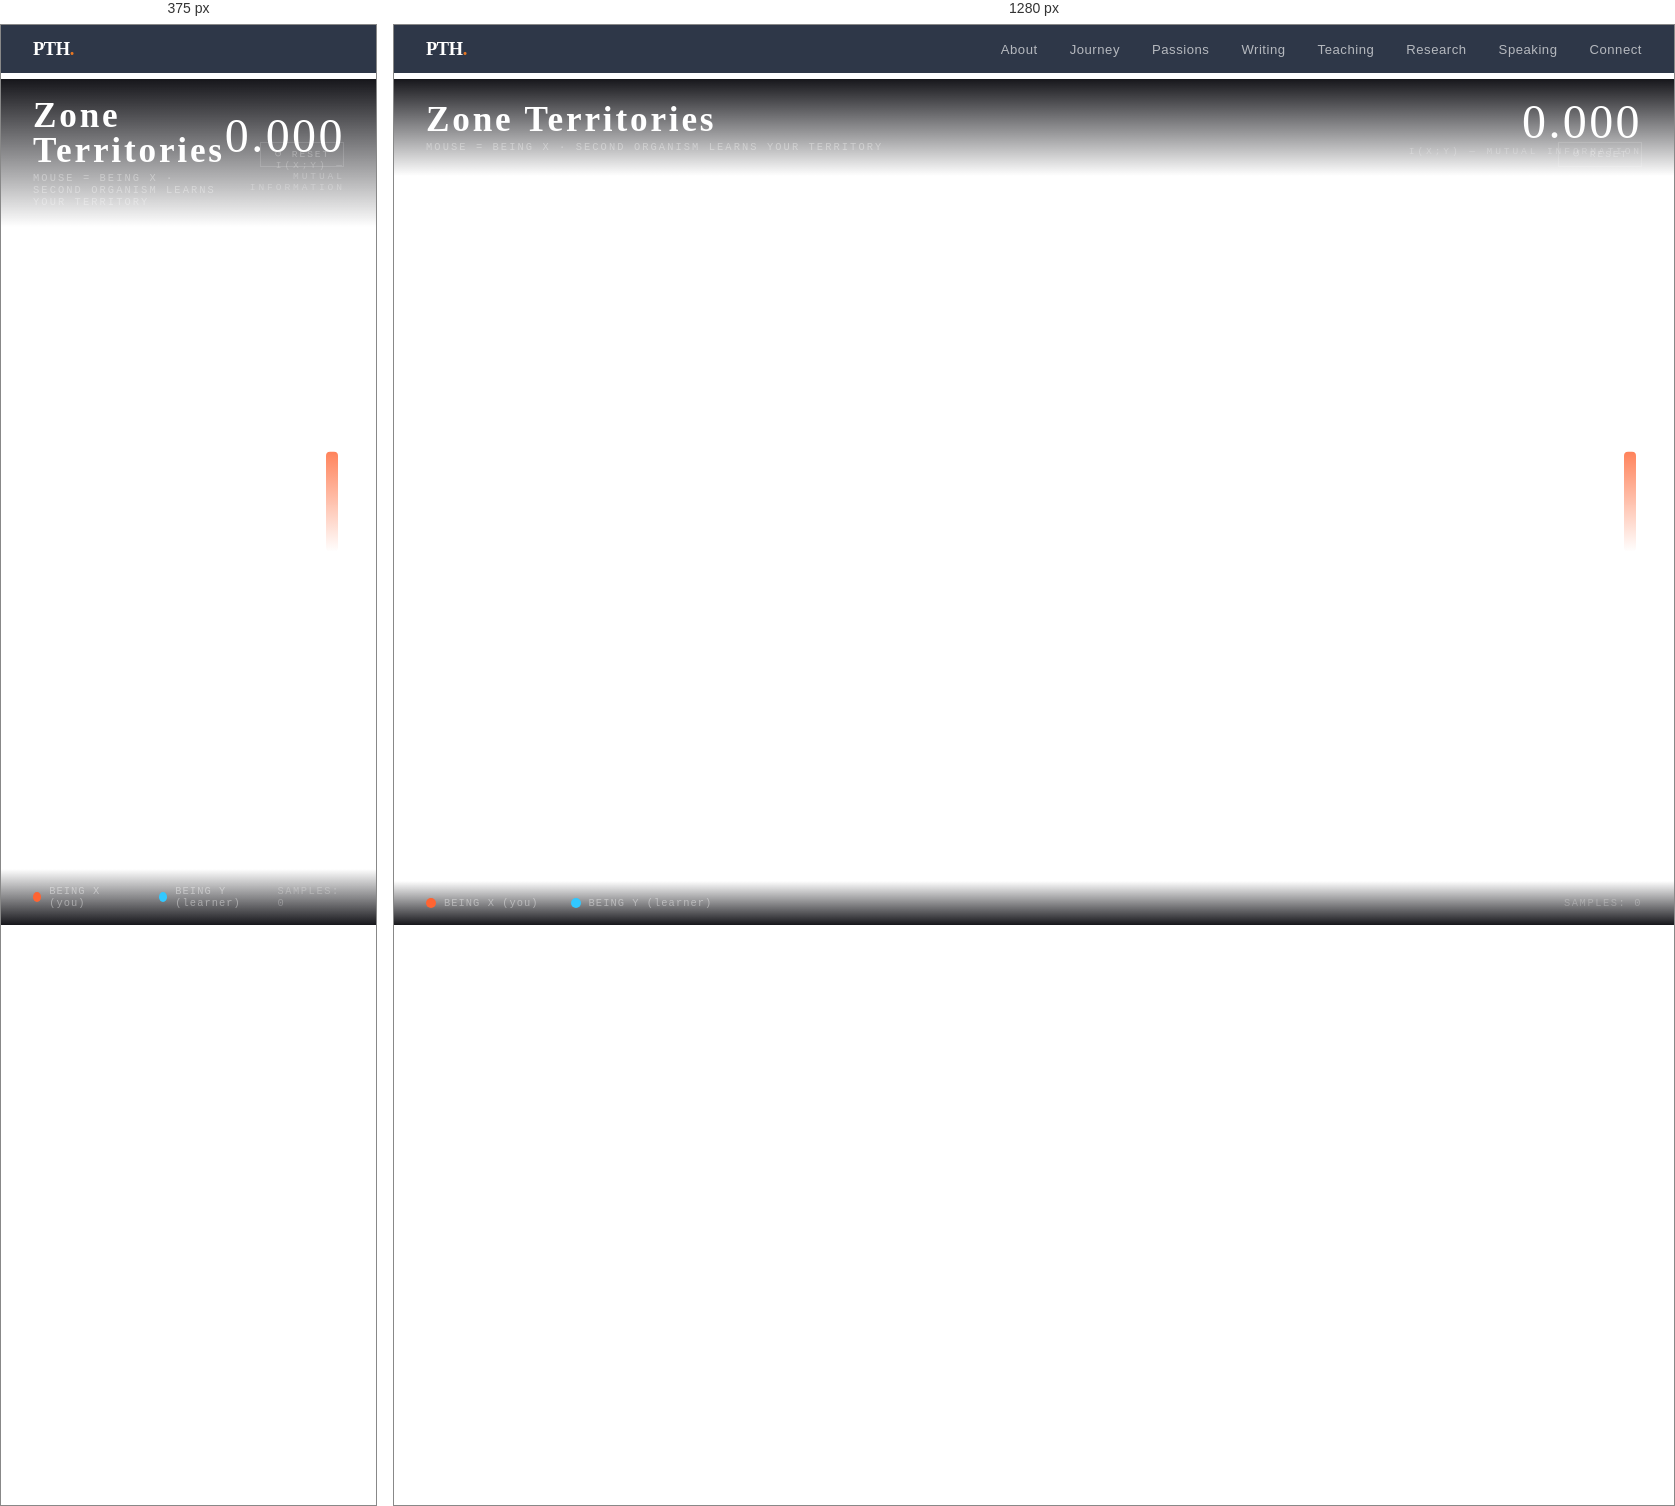
Rendered at 375 px and 1280 px, left to right.

<!-- file: territories.html -->
<!DOCTYPE html>

<html lang="en">
<head>
<meta charset="UTF-8">
<meta name="viewport" content="width=device-width, initial-scale=1.0">
<!-- Google tag (gtag.js) -->
<script async src="https://www.googletagmanager.com/gtag/js?id=G-2TKMRQXKMJ"></script>
<script>
  window.dataLayer = window.dataLayer || [];
  function gtag(){dataLayer.push(arguments);}
  gtag('js', new Date());

  gtag('config', 'G-2TKMRQXKMJ');
</script>
<title>Zone Territories — Mutual Information</title>
<link href="https://fonts.googleapis.com/css2?family=Bebas+Neue&family=Space+Mono:ital@0;1&display=swap" rel="stylesheet">
<script src="https://cdnjs.cloudflare.com/ajax/libs/p5.js/1.9.0/p5.min.js"></script>
<style>
  * { margin:0; padding:0; box-sizing:border-box; }
  body { background:#0a0a0f; overflow:hidden; cursor:none; }
  #ui {
    position:fixed; top:0; left:0; right:0; bottom:0;
    pointer-events:none; font-family:'Space Mono',monospace;
  }
  .top-bar {
    position:absolute; top:0; left:0; right:0;
    padding:1.2rem 2rem;
    background:linear-gradient(rgba(10,10,15,0.95),transparent);
    display:flex; align-items:center; justify-content:space-between;
  }
  .title-block h1 {
    font-family:'Bebas Neue',display; font-size:2.2rem; letter-spacing:0.08em;
    color:#fff; line-height:1;
  }
  .title-block p { font-size:0.65rem; color:rgba(255,255,255,0.35); letter-spacing:0.2em; margin-top:0.2rem; }
  .mi-block { text-align:right; }
  .mi-num {
    font-family:'Bebas Neue',display; font-size:3rem; line-height:1;
    letter-spacing:0.05em; transition:color 0.4s;
    color:#fff;
  }
  .mi-sub { font-size:0.6rem; color:rgba(255,255,255,0.25); letter-spacing:0.3em; }

.bottom-bar {
position:absolute; bottom:0; left:0; right:0;
padding:1rem 2rem;
background:linear-gradient(transparent, rgba(10,10,15,0.95));
display:flex; justify-content:space-between; align-items:flex-end;
}
.legend { display:flex; gap:2rem; }
.leg-item { display:flex; align-items:center; gap:0.5rem; font-size:0.65rem; color:rgba(255,255,255,0.4); letter-spacing:0.1em; }
.leg-dot { width:10px; height:10px; border-radius:50%; }
.narrative-band {
position:absolute; top:50%; left:50%; transform:translate(-50%,-50%);
text-align:center; pointer-events:none;
}
.narrative-band p {
font-size:0.8rem; font-style:italic; color:rgba(255,255,255,0.2);
letter-spacing:0.1em; transition:opacity 1s;
}
#instruction {
position:absolute; bottom:4rem; left:50%; transform:translateX(-50%);
font-size:0.7rem; color:rgba(255,255,255,0.3); letter-spacing:0.2em;
text-align:center;
}
#resetBtn {
position:absolute; top:1.2rem; right:2rem;
background:transparent; border:1px solid rgba(255,255,255,0.15);
color:rgba(255,255,255,0.3); font-family:‘Space Mono’,monospace;
font-size:0.6rem; letter-spacing:0.2em; cursor:pointer;
padding:0.35rem 0.8rem; pointer-events:all; transition:all 0.2s;
}
#resetBtn:hover { border-color:rgba(255,100,100,0.5); color:rgba(255,100,100,0.7); }
.heat-legend {
position:absolute; right:2rem; top:50%; transform:translateY(-50%);
display:flex; flex-direction:column; gap:0.2rem; align-items:center;
}
.heat-legend span { font-size:0.6rem; color:rgba(255,255,255,0.25); }
.heat-bar {
width:12px; height:100px;
background:linear-gradient(to bottom, rgba(255,100,50,0.8), rgba(255,100,50,0));
border-radius:4px;
}
</style>

<link href="https://fonts.googleapis.com/css2?family=Playfair+Display:ital,wght@0,400;0,700;0,900;1,400&family=DM+Sans:ital,wght@0,400;0,500;0,700;1,400&display=swap" rel="stylesheet">
<link rel="stylesheet" href="shared.css">
<style>
  /* Nav overlay adjustments */
  :root { --nav-h: 54px; }

  .top-nav {
    background: transparent;
    z-index: 100 !important;
    pointer-events: all !important;
  }
  .top-nav * {
    pointer-events: all !important;
  }
  .top-nav.scrolled,
  .top-nav.solid {
    background: rgba(10,20,40,0.85);
    backdrop-filter: blur(12px);
  }

  /* Push the entire UI overlay below the nav so nothing is hidden */
  #ui {
    top: var(--nav-h) !important;
  }

  /* Reset button was at top:1.2rem inside #ui — keep it just below the top-bar */
  #resetBtn {
    top: auto !important;
    bottom: calc(100% - 5.5rem);
  }
</style>
</head>
<body>

<!-- ========== NAV ========== -->
<nav class="top-nav solid" id="topNav">
  <a href="/" class="nav-logo">PTH<span>.</span></a>
  <ul class="nav-links">
    <li><a href="https://www.patrickthoffman.com/#about">About</a></li>
    <li><a href="https://www.patrickthoffman.com/#journey">Journey</a></li>
    <li><a href="https://www.patrickthoffman.com/#passions">Passions</a></li>
    <li><a href="https://www.patrickthoffman.com/#writing">Writing</a></li>
    <li><a href="https://www.patrickthoffman.com/#teaching">Teaching</a></li>
    <li><a href="https://www.patrickthoffman.com/#research">Research</a></li>
    <li><a href="https://www.patrickthoffman.com/#speaking">Speaking</a></li>
    <li><a href="https://www.patrickthoffman.com/#connect">Connect</a></li>
  </ul>
</nav>
<script src="https://www.patrickthoffman.com/js/nav.js" defer></script>

<div id="ui">
  <div class="top-bar">
    <div class="title-block">
      <h1>Zone Territories</h1>
      <p>MOUSE = BEING X · SECOND ORGANISM LEARNS YOUR TERRITORY</p>
    </div>
    <div class="mi-block">
      <div class="mi-num" id="miNum">0.000</div>
      <div class="mi-sub">I(X;Y) — MUTUAL INFORMATION</div>
    </div>
  </div>
  <div class="bottom-bar">
    <div class="legend">
      <div class="leg-item"><div class="leg-dot" style="background:#ff6432"></div>BEING X (you)</div>
      <div class="leg-item"><div class="leg-dot" style="background:#32c8ff"></div>BEING Y (learner)</div>
    </div>
    <div id="sampleCount" style="font-size:0.65rem;color:rgba(255,255,255,0.25);letter-spacing:0.15em">SAMPLES: 0</div>
  </div>
  <div id="instruction">HOVER ZONES TO GENERATE DATA · BEING Y LEARNS YOUR TERRITORY PREFERENCES</div>
  <button id="resetBtn" onclick="doReset()">↺ RESET</button>
  <div class="heat-legend">
    <span>HIGH</span>
    <div class="heat-bar"></div>
    <span>LOW</span>
  </div>
</div>

<script>
// ─── MI ENGINE ────────────────────────────────────────────────────────────────
const NZ = 9; // 3x3 = 9 zones
const jf = Array.from({length:NZ}, ()=>Array(NZ).fill(0));
let totalS = 0, curMI = 0;

function smpPos(px, py, W, H) {
  const col = Math.min(Math.floor(px/W*3),2);
  const row = Math.min(Math.floor(py/H*3),2);
  return row*3+col;
}

function addSmp(xi, yi) {
  jf[xi][yi]++;
  totalS++;
  if(totalS % 3 === 0) calcMI();
}

function calcMI() {
  const t = totalS; if(t<5) { curMI=0; return; }
  const joint = jf.map(r=>r.map(v=>v/t));
  const px = Array(NZ).fill(0), py = Array(NZ).fill(0);
  for(let i=0;i<NZ;i++) for(let j=0;j<NZ;j++){px[i]+=joint[i][j];py[j]+=joint[i][j];}
  let mi=0;
  for(let i=0;i<NZ;i++) for(let j=0;j<NZ;j++){
    if(joint[i][j]>0&&px[i]>0&&py[j]>0)
      mi+=joint[i][j]*Math.log(joint[i][j]/(px[i]*py[j]));
  }
  curMI=Math.max(0,mi);
}

function bestY(xi) {
  const row = jf[xi];
  const rs = row.reduce((a,b)=>a+b,0);
  if(rs<3) return Math.floor(Math.random()*NZ);
  if(Math.random()<0.12) return Math.floor(Math.random()*NZ);
  return row.reduce((bi,v,i)=>v>row[bi]?i:bi,0);
}

function zoneToCenterUV(z) {
  return {u:(z%3+0.5)/3, v:(Math.floor(z/3)+0.5)/3};
}

function doReset() {
  for(let i=0;i<NZ;i++) for(let j=0;j<NZ;j++) jf[i][j]=0;
  totalS=0; curMI=0;
}

// ─── P5 SKETCH ────────────────────────────────────────────────────────────────
new p5(function(p) {
  let W, H;
  let xZone=-1, yZone=0;
  let yX=0, yY=0, yTX=0, yTY=0;
  let yParticles=[], xParticles=[];
  let sTimer=0;
  let miSmooth=0;

  // Zone heat maps (how much time spent in each zone)
  const xHeat = Array(NZ).fill(0);
  const yHeat = Array(NZ).fill(0);
  
  // Zone creature blobs
  const zones = Array.from({length:NZ}, (_, i) => ({
    i, 
    xActivity: 0,
    yActivity: 0,
    col: p.color(50,80,120)
  }));

  // Zone colors - subtle palette
  const ZONE_COLS = [
    [255,80,50],   [255,160,60],  [255,220,80],
    [80,200,100],  [40,180,200],  [60,100,255],
    [180,60,255],  [255,60,160],  [200,200,200]
  ];

  class Organism {
    constructor(x, y, col, size) {
      this.x=x; this.y=y; this.tx=x; this.ty=y;
      this.vx=0; this.vy=0;
      this.col=col; this.size=size;
      this.tentacles=Array.from({length:6},(_,i)=>({a:i/6*Math.PI*2,len:size*0.7,phase:i}));
    }
    moveTo(tx,ty) { this.tx=tx; this.ty=ty; }
    update() {
      const dx=this.tx-this.x, dy=this.ty-this.y;
      this.vx+=dx*0.03; this.vy+=dy*0.03;
      this.vx*=0.88; this.vy*=0.88;
      this.x+=this.vx; this.y+=this.vy;
    }
    draw(mi) {
      const pulse = 1+Math.sin(p.frameCount*0.05)*0.1*(1+mi);
      // Tentacles
      for(const t of this.tentacles) {
        t.a += 0.02;
        const wag = Math.sin(t.phase+p.frameCount*0.04)*15*(1-mi*0.5);
        const tx = this.x + Math.cos(t.a)*t.len*pulse;
        const ty = this.y + Math.sin(t.a)*t.len*pulse;
        p.stroke(p.red(this.col),p.green(this.col),p.blue(this.col),60);
        p.strokeWeight(2);
        p.noFill();
        p.bezier(this.x,this.y,
          this.x+Math.cos(t.a+0.5)*t.len*0.5,
          this.y+Math.sin(t.a+0.5)*t.len*0.5,
          tx+wag,ty+wag, tx,ty);
      }
      // Glow rings
      for(let r=this.size*2.5*pulse;r>0;r-=4) {
        const a=(1-r/(this.size*2.5))*40;
        p.noStroke();
        p.fill(p.red(this.col),p.green(this.col),p.blue(this.col),a);
        p.ellipse(this.x,this.y,r*2);
      }
      // Core
      p.fill(p.red(this.col),p.green(this.col),p.blue(this.col),200);
      p.noStroke();
      p.ellipse(this.x,this.y,this.size*1.5*pulse);
      p.fill(255,255,255,120);
      p.ellipse(this.x,this.y,this.size*0.6);
    }
  }

  let orgX, orgY;

  p.setup = function() {
    const cnv = p.createCanvas(p.windowWidth, p.windowHeight);
    cnv.parent(document.body);
    cnv.style('position','fixed');
    cnv.style('top','0');
    cnv.style('left','0');
    cnv.style('z-index','-1');
    W=p.width; H=p.height;
    orgX = new Organism(W/2, H/2, p.color(255,100,50), 20);
    orgY = new Organism(W/3, H/2, p.color(50,200,255), 17);
    yTX=W/3; yTY=H/3;
    p.colorMode(p.RGB);
    // Warm up: put some initial randomness in Y zones
    for(let i=0;i<9;i++) for(let j=0;j<9;j++) jf[i][j]=Math.random()<0.1?1:0;
    totalS = jf.reduce((s,r)=>s+r.reduce((a,b)=>a+b,0),0);
  };

  p.draw = function() {
    p.background(10,10,15);
    W=p.width; H=p.height;

    // ── DRAW GRID ZONES ──────────────────────────────────────────
    drawZones();

    // ── UPDATE X ──────────────────────────────────────────────────
    const mx = p.mouseX, my = p.mouseY;
    if(mx>0&&mx<W&&my>0&&my<H) {
      xZone = smpPos(mx,my,W,H);
      orgX.moveTo(mx,my);
      xHeat[xZone] = Math.min(xHeat[xZone]+0.05, 1);
    }
    orgX.update();

    // ── SAMPLE + UPDATE Y ─────────────────────────────────────────
    sTimer++;
    if(sTimer%6===0 && xZone>=0) {
      const yz = bestY(xZone);
      yZone = yz;
      const uv = zoneToCenterUV(yz);
      yTX = uv.u*W + p.random(-W/6*0.4, W/6*0.4);
      yTY = uv.v*H + p.random(-H/6*0.4, H/6*0.4);
      orgY.moveTo(yTX, yTY);
      yHeat[yz] = Math.min(yHeat[yz]+0.04, 1);
      addSmp(xZone, yz);
    }
    // Cool down heats
    for(let i=0;i<NZ;i++){xHeat[i]*=0.995; yHeat[i]*=0.995;}
    orgY.update();

    // ── DRAW HEAT OVERLAYS ────────────────────────────────────────
    drawHeatOverlays();

    // ── DRAW JOINT DISTRIBUTION LINES ────────────────────────────
    drawJointLines();

    // ── DRAW ORGANISMS ────────────────────────────────────────────
    orgX.draw(curMI);
    orgY.draw(curMI);

    // ── CURSOR ────────────────────────────────────────────────────
    p.noFill(); p.stroke(255,100,50,150); p.strokeWeight(1);
    p.ellipse(mx,my,22);
    p.stroke(255,100,50,60); p.ellipse(mx,my,36);

    // ── UPDATE UI ─────────────────────────────────────────────────
    miSmooth += (curMI-miSmooth)*0.04;
    const miEl = document.getElementById('miNum');
    miEl.textContent = miSmooth.toFixed(4);
    const r = Math.round(50+curMI*150), g = Math.round(150+curMI*50);
    miEl.style.color = `rgb(${r},${g},255)`;
    document.getElementById('sampleCount').textContent = `SAMPLES: ${totalS}`;

    // Narrative
    drawNarrative();
  };

  function drawZones() {
    const zW=W/3, zH=H/3;
    p.textFont('Bebas Neue');
    for(let r=0;r<3;r++) for(let c=0;c<3;c++) {
      const zi=r*3+c;
      const x=c*zW, y=r*zH;
      const col=ZONE_COLS[zi];
      // Zone background (very subtle)
      p.noStroke();
      p.fill(col[0],col[1],col[2],6);
      p.rect(x,y,zW,zH);
      // Border
      p.stroke(col[0],col[1],col[2],25);
      p.strokeWeight(1);
      p.noFill();
      p.rect(x,y,zW,zH);
      // Zone label
      p.fill(col[0],col[1],col[2],40);
      p.noStroke();
      p.textSize(60);
      p.textAlign(p.CENTER,p.CENTER);
      p.text(zi+1,x+zW/2,y+zH/2);
    }
  }

  function drawHeatOverlays() {
    const zW=W/3, zH=H/3;
    for(let i=0;i<NZ;i++) {
      const c=i%3, r=Math.floor(i/3);
      const x=c*zW, y=r*zH;
      const xc=ZONE_COLS[i];
      // X heat (warm orange tint)
      if(xHeat[i]>0.01) {
        p.noStroke();
        p.fill(255,80,40,xHeat[i]*50);
        p.rect(x,y,zW,zH);
        // Border flash
        p.stroke(255,80,40,xHeat[i]*100);
        p.strokeWeight(2);
        p.noFill();
        p.rect(x,y,zW,zH);
      }
      // Y heat (cool blue tint)
      if(yHeat[i]>0.01) {
        p.noStroke();
        p.fill(40,180,255,yHeat[i]*40);
        p.rect(x+4,y+4,zW-8,zH-8);
      }
    }
  }

  function drawJointLines() {
    if(totalS < 20) return;
    // Draw lines between X zone center and Y zone center weighted by joint probability
    const t = totalS;
    const zW=W/3, zH=H/3;
    for(let xi=0;xi<NZ;xi++) {
      for(let yi=0;yi<NZ;yi++) {
        const v = jf[xi][yi]/t;
        if(v < 0.01) continue;
        const xc=(xi%3+0.5)*zW, xr=(Math.floor(xi/3)+0.5)*zH;
        const yc=(yi%3+0.5)*zW, yr=(Math.floor(yi/3)+0.5)*zH;
        // Only draw lines within similar region
        const alpha = v * 200;
        p.stroke(200,200,200,Math.min(alpha,60));
        p.strokeWeight(v*8);
        p.noFill();
        p.line(xc,xr,yc,yr);
      }
    }
  }

  function drawNarrative() {
    const msgs = [
      "Hover anywhere — you are Being X. Being Y watches.",
      "Being Y samples your zone preferences...",
      "Correlation emerging between your territories...",
      "Being Y anticipates your next zone...",
      "High mutual information — two organisms, one territory language."
    ];
    const idx=Math.min(Math.floor(curMI/0.35),msgs.length-1);
    p.textFont('Space Mono');
    p.textSize(11);
    p.textAlign(p.CENTER,p.CENTER);
    p.fill(255,255,255,30);
    p.noStroke();
    p.text(msgs[idx], W/2, H/2);
  }

  p.windowResized=function(){ p.resizeCanvas(p.windowWidth,p.windowHeight); W=p.width;H=p.height; };
});

// ===== NAV SCROLL =====
const topNav = document.getElementById('topNav');
window.addEventListener('scroll', () => {
  topNav.classList.toggle('scrolled', window.scrollY > 80);
});
</script>

</body>
</html>

/* @media block from shared.css */
@media (max-width: 768px) {
  .nav-links { display: none; }
}

/* @media block from shared.css */
@media (max-width: 768px) {
  .article-header { padding: 7rem 1.5rem 3rem; }
  .article-body { padding: 3rem 1.5rem 4rem; }
  .article-author { padding: 0 1.5rem 3rem; }
  .more-essays { padding: 0 1.5rem 4rem; }
  .author-card { flex-direction: column; text-align: center; }
  .author-links { justify-content: center; }
  .pullquote p { font-size: 1.15rem; }
}